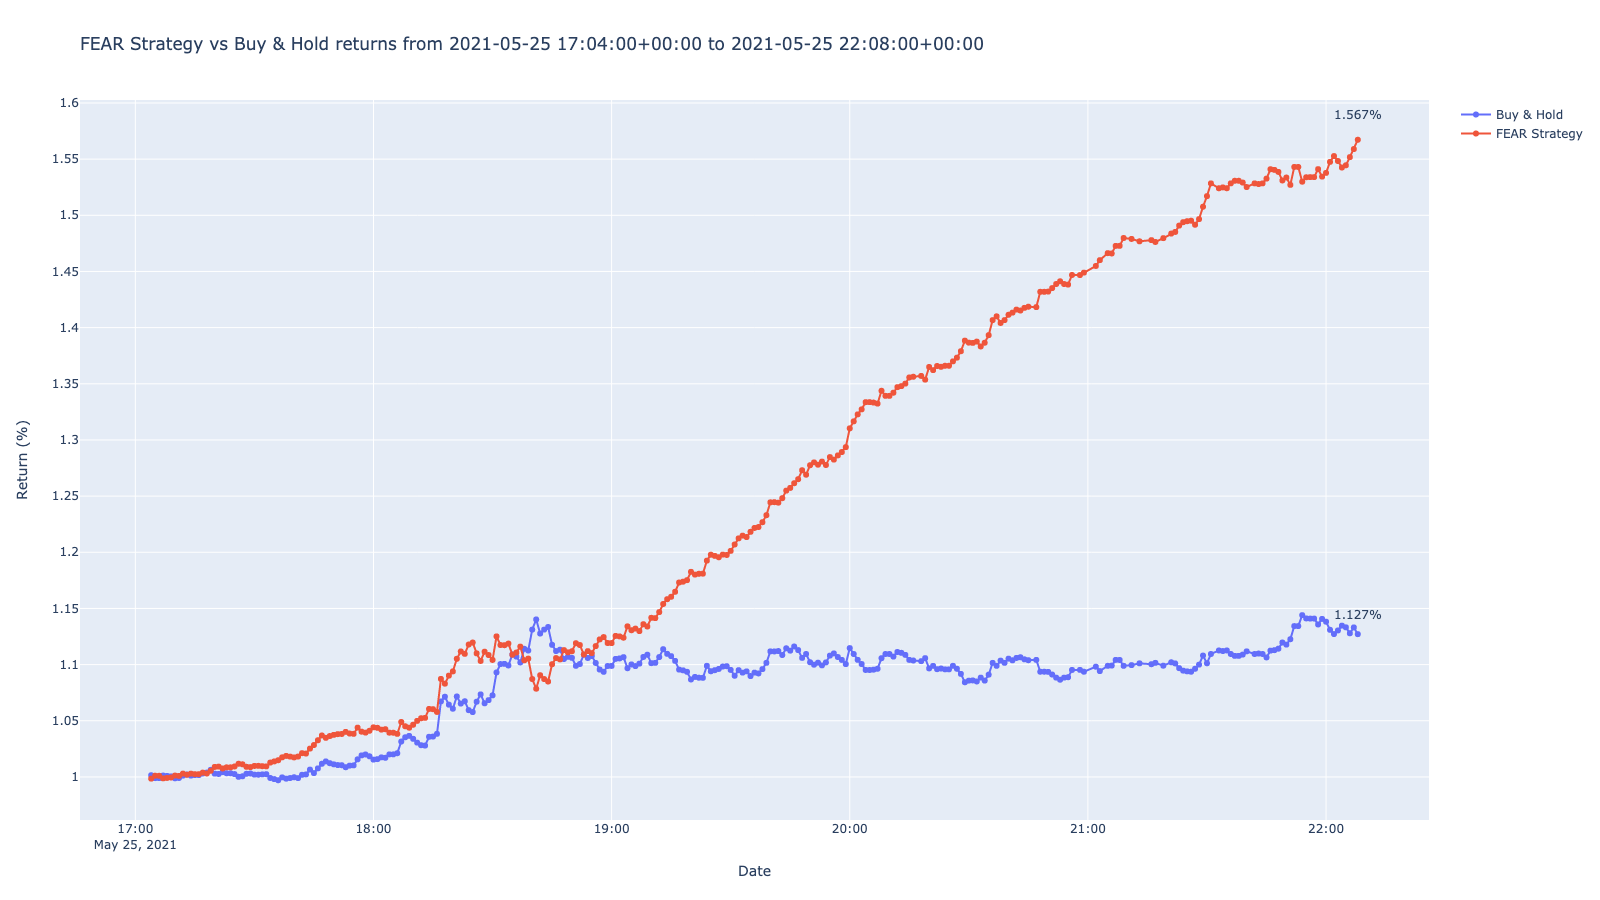

Values plotted in this chart, from the file beside it:
timestamp, close, return, prediction, strategy
2021-05-25 17:04:00+00:00, 190.5, 1.002, -1, 0.9985
2021-05-25 17:05:00+00:00, 190, 0.9989, -1, 1.001
2021-05-25 17:06:00+00:00, 190, 0.999, -1, 1.001
2021-05-25 17:07:00+00:00, 190.4, 1.001, -1, 0.9988
2021-05-25 17:08:00+00:00, 190.4, 1.001, -1, 0.9991
2021-05-25 17:09:00+00:00, 190.3, 1.001, -1, 0.9995
2021-05-25 17:10:00+00:00, 189.9, 0.9988, -1, 1.001
2021-05-25 17:11:00+00:00, 190, 0.9991, -1, 1.001
2021-05-25 17:12:00+00:00, 190.4, 1.001, 1, 1.003
2021-05-25 17:13:00+00:00, 190.6, 1.002, -1, 1.002
2021-05-25 17:14:00+00:00, 190.4, 1.001, -1, 1.003
2021-05-25 17:15:00+00:00, 190.5, 1.002, -1, 1.002
2021-05-25 17:16:00+00:00, 190.5, 1.002, -1, 1.002
2021-05-25 17:17:00+00:00, 190.8, 1.003, 1, 1.004
2021-05-25 17:18:00+00:00, 190.9, 1.004, -1, 1.003
2021-05-25 17:19:00+00:00, 191.4, 1.006, 1, 1.006
2021-05-25 17:20:00+00:00, 190.7, 1.003, -1, 1.009
2021-05-25 17:21:00+00:00, 190.7, 1.003, -1, 1.009
2021-05-25 17:22:00+00:00, 191.0, 1.004, -1, 1.008
2021-05-25 17:23:00+00:00, 190.8, 1.003, -1, 1.009
2021-05-25 17:24:00+00:00, 190.8, 1.003, -1, 1.009
2021-05-25 17:25:00+00:00, 190.7, 1.003, -1, 1.009
2021-05-25 17:26:00+00:00, 190.2, 1, -1, 1.012
2021-05-25 17:27:00+00:00, 190.3, 1.001, -1, 1.011
2021-05-25 17:28:00+00:00, 190.7, 1.003, -1, 1.009
2021-05-25 17:29:00+00:00, 190.8, 1.003, -1, 1.009
2021-05-25 17:30:00+00:00, 190.6, 1.002, -1, 1.01
2021-05-25 17:31:00+00:00, 190.6, 1.002, -1, 1.01
2021-05-25 17:32:00+00:00, 190.6, 1.002, -1, 1.01
2021-05-25 17:33:00+00:00, 190.7, 1.002, -1, 1.009
2021-05-25 17:34:00+00:00, 190, 0.9991, -1, 1.013
2021-05-25 17:35:00+00:00, 189.8, 0.9981, -1, 1.014
2021-05-25 17:36:00+00:00, 189.6, 0.9971, -1, 1.015
2021-05-25 17:37:00+00:00, 190.1, 0.9996, 1, 1.017
2021-05-25 17:38:00+00:00, 189.9, 0.9984, -1, 1.019
2021-05-25 17:39:00+00:00, 190.0, 0.999, -1, 1.018
2021-05-25 17:40:00+00:00, 190.1, 0.9997, -1, 1.017
2021-05-25 17:41:00+00:00, 190, 0.999, -1, 1.018
2021-05-25 17:42:00+00:00, 190.6, 1.002, 1, 1.021
2021-05-25 17:43:00+00:00, 190.6, 1.002, -1, 1.021
2021-05-25 17:44:00+00:00, 191.4, 1.007, 1, 1.025
2021-05-25 17:45:00+00:00, 190.8, 1.003, -1, 1.028
2021-05-25 17:46:00+00:00, 191.6, 1.008, 1, 1.033
2021-05-25 17:47:00+00:00, 192.4, 1.012, 1, 1.037
2021-05-25 17:48:00+00:00, 192.8, 1.014, -1, 1.035
2021-05-25 17:49:00+00:00, 192.5, 1.012, -1, 1.036
2021-05-25 17:50:00+00:00, 192.3, 1.011, -1, 1.037
2021-05-25 17:51:00+00:00, 192.2, 1.011, -1, 1.038
2021-05-25 17:52:00+00:00, 192.2, 1.01, -1, 1.038
2021-05-25 17:53:00+00:00, 191.8, 1.009, -1, 1.04
2021-05-25 17:54:00+00:00, 192.1, 1.01, -1, 1.039
2021-05-25 17:55:00+00:00, 192.2, 1.01, -1, 1.038
2021-05-25 17:56:00+00:00, 193.2, 1.016, 1, 1.044
2021-05-25 17:57:00+00:00, 193.8, 1.019, -1, 1.04
2021-05-25 17:58:00+00:00, 194, 1.02, -1, 1.039
2021-05-25 17:59:00+00:00, 193.7, 1.018, -1, 1.041
2021-05-25 18:00:00+00:00, 193.1, 1.015, -1, 1.044
2021-05-25 18:01:00+00:00, 193.2, 1.016, -1, 1.044
2021-05-25 18:02:00+00:00, 193.5, 1.017, -1, 1.042
2021-05-25 18:03:00+00:00, 193.4, 1.017, -1, 1.042
... 231 more rows
